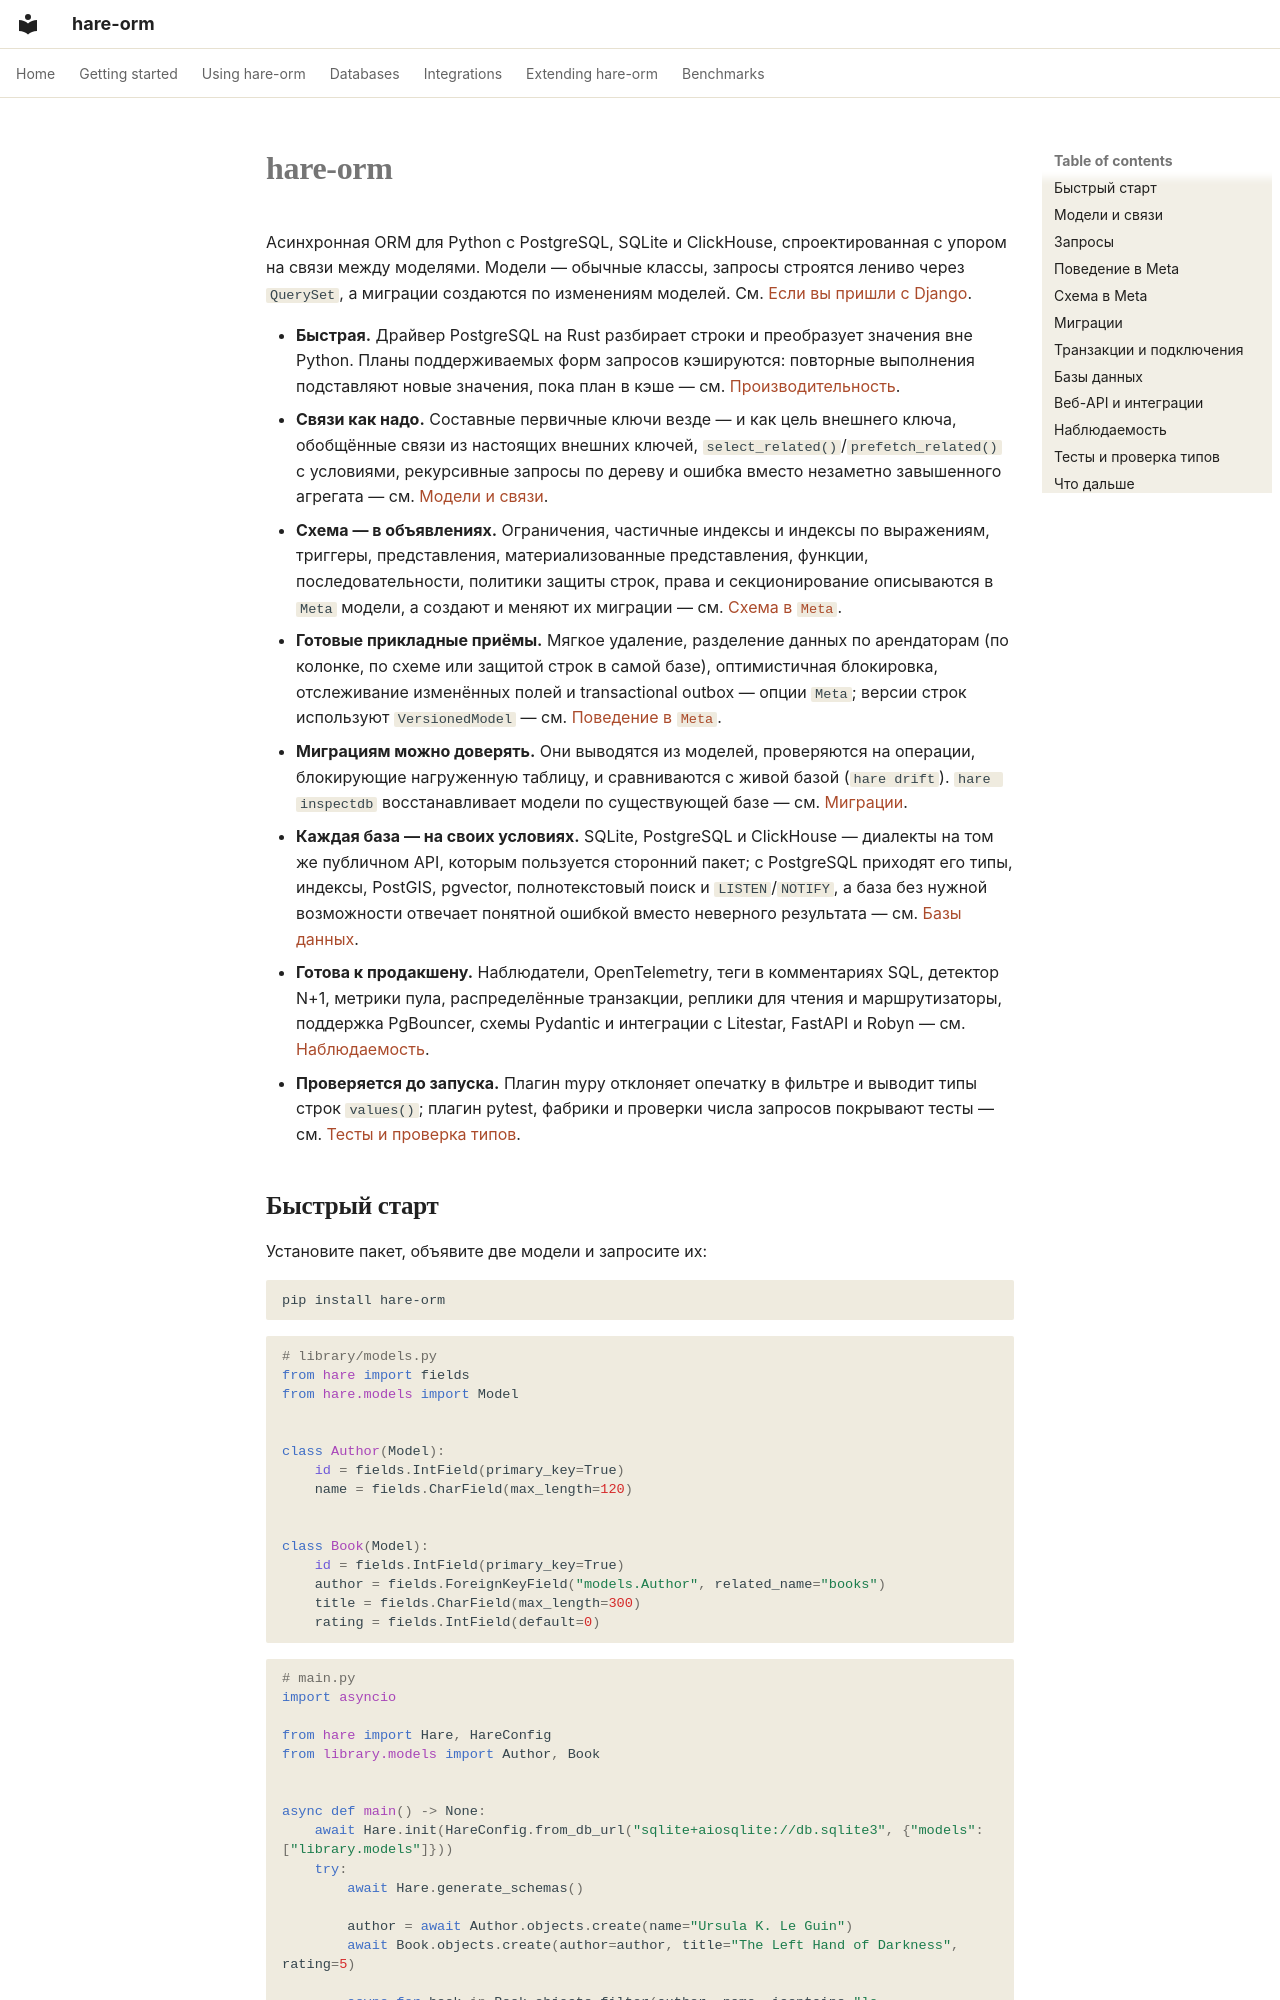

repository: hare-orm/hare-orm · page: index.ru/index.html · generator: mkdocs

# hare-orm

Асинхронная ORM для Python с PostgreSQL, SQLite и ClickHouse, спроектированная с упором на связи между
моделями. Модели — обычные классы, запросы строятся лениво через `QuerySet`, а миграции создаются по
изменениям моделей. См. [Если вы пришли с Django](getting-started/coming-from-django.ru.md).

- **Быстрая.** Драйвер PostgreSQL на Rust разбирает строки и преобразует значения вне Python. Планы
  поддерживаемых форм запросов кэшируются: повторные выполнения подставляют новые значения, пока план в
  кэше — см.
  [Производительность](benchmarks/index.ru.md).
- **Связи как надо.** Составные первичные ключи везде — и как цель внешнего ключа, обобщённые связи из
  настоящих внешних ключей, `select_related()`/`prefetch_related()` с условиями, рекурсивные запросы по
  дереву и ошибка вместо незаметно завышенного агрегата — см. [Модели и связи](#models-and-relations).
- **Схема — в объявлениях.** Ограничения, частичные индексы и индексы по выражениям, триггеры,
  представления, материализованные представления, функции, последовательности, политики защиты строк,
  права и секционирование описываются в `Meta` модели, а создают и меняют их миграции — см.
  [Схема в `Meta`](#schema-in-meta).
- **Готовые прикладные приёмы.** Мягкое удаление, разделение данных по арендаторам (по
  колонке, по схеме или защитой строк в самой базе), оптимистичная блокировка, отслеживание изменённых
  полей и transactional outbox — опции `Meta`; версии строк используют `VersionedModel` — см.
  [Поведение в `Meta`](#behavior-in-meta).
- **Миграциям можно доверять.** Они выводятся из моделей, проверяются на операции, блокирующие
  нагруженную таблицу, и сравниваются с живой базой (`hare drift`). `hare inspectdb` восстанавливает
  модели по существующей базе — см. [Миграции](#migrations).
- **Каждая база — на своих условиях.** SQLite, PostgreSQL и ClickHouse — диалекты на том же публичном
  API, которым пользуется сторонний пакет; с PostgreSQL приходят его типы, индексы, PostGIS, pgvector,
  полнотекстовый поиск и `LISTEN`/`NOTIFY`, а база без нужной возможности отвечает понятной ошибкой
  вместо неверного результата — см. [Базы данных](#databases).
- **Готова к продакшену.** Наблюдатели, OpenTelemetry, теги в комментариях SQL, детектор N+1, метрики
  пула, распределённые транзакции, реплики для чтения и маршрутизаторы, поддержка PgBouncer, схемы
  Pydantic и интеграции с Litestar, FastAPI и Robyn — см. [Наблюдаемость](#observability).
- **Проверяется до запуска.** Плагин mypy отклоняет опечатку в фильтре и выводит типы строк `values()`;
  плагин pytest, фабрики и проверки числа запросов покрывают тесты — см.
  [Тесты и проверка типов](#testing-and-type-checking).
